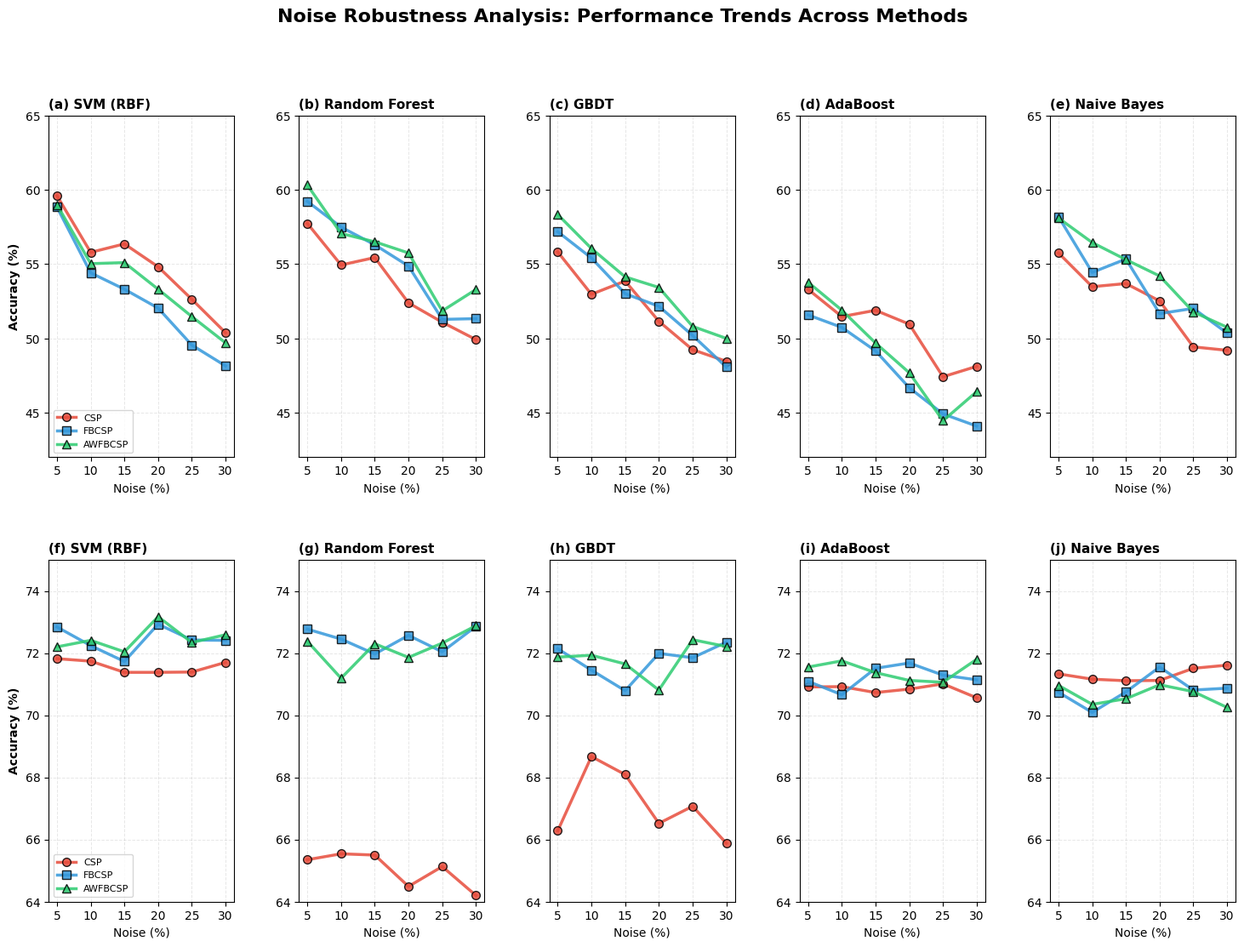

Recreate this plot in Python. (Note: this script raises an exception after producing the figure.)
"""
噪声鲁棒性线型图 - 多子图版本
每个分类器一个子图，展示三种方法的趋势
"""

import pandas as pd
import numpy as np
import matplotlib.pyplot as plt
from matplotlib.gridspec import GridSpec

# 设置绘图风格
plt.rcParams['font.family'] = 'serif'
plt.rcParams['font.serif'] = ['Times New Roman']
plt.rcParams['font.size'] = 10

# ============================================================================
# 数据准备
# ============================================================================

# 2A数据 (从表格提取)
noise_levels = [5, 10, 15, 20, 25, 30]

data_2a = {
    'SVM (RBF)': {
        'CSP': [59.60, 55.79, 56.36, 54.82, 52.63, 50.38],
        'FBCSP': [58.84, 54.41, 53.31, 52.04, 49.55, 48.15],
        'AWFBCSP': [59.00, 55.03, 55.10, 53.31, 51.47, 49.70]
    },
    'Random Forest': {
        'CSP': [57.74, 54.94, 55.44, 52.39, 51.09, 49.92],
        'FBCSP': [59.22, 57.49, 56.30, 54.87, 51.28, 51.33],
        'AWFBCSP': [60.32, 57.06, 56.50, 55.75, 51.85, 53.29]
    },
    'GBDT': {
        'CSP': [55.82, 52.97, 53.86, 51.15, 49.24, 48.46],
        'FBCSP': [57.18, 55.41, 53.01, 52.16, 50.20, 48.07],
        'AWFBCSP': [58.34, 56.05, 54.14, 53.43, 50.81, 50.00]
    },
    'AdaBoost': {
        'CSP': [53.30, 51.47, 51.89, 50.96, 47.42, 48.12],
        'FBCSP': [51.58, 50.74, 49.16, 46.68, 44.92, 44.10],
        'AWFBCSP': [53.78, 51.90, 49.69, 47.69, 44.46, 46.42]
    },
    'Naive Bayes': {
        'CSP': [55.75, 53.48, 53.69, 52.52, 49.43, 49.20],
        'FBCSP': [58.19, 54.44, 55.34, 51.67, 52.02, 50.36],
        'AWFBCSP': [58.10, 56.45, 55.30, 54.20, 51.78, 50.75]
    }
}

# 2B数据 (来自 noise_robustness_results.csv)
data_2b = {
    'SVM (RBF)': {
        'CSP': [71.82, 71.74, 71.38, 71.38, 71.39, 71.70],
        'FBCSP': [72.84, 72.24, 71.73, 72.93, 72.42, 72.41],
        'AWFBCSP': [72.20, 72.41, 72.04, 73.17, 72.34, 72.59]
    },
    'Random Forest': {
        'CSP': [65.35, 65.54, 65.50, 64.49, 65.13, 64.20],
        'FBCSP': [72.77, 72.45, 71.97, 72.57, 72.04, 72.86],
        'AWFBCSP': [72.38, 71.19, 72.30, 71.86, 72.32, 72.88]
    },
    'GBDT': {
        'CSP': [66.28, 68.67, 68.09, 66.52, 67.07, 65.88],
        'FBCSP': [72.14, 71.45, 70.79, 71.99, 71.85, 72.35],
        'AWFBCSP': [71.87, 71.93, 71.65, 70.81, 72.43, 72.21]
    },
    'AdaBoost': {
        'CSP': [70.91, 70.92, 70.73, 70.84, 71.01, 70.56],
        'FBCSP': [71.09, 70.66, 71.51, 71.68, 71.29, 71.14],
        'AWFBCSP': [71.55, 71.75, 71.37, 71.12, 71.06, 71.80]
    },
    'Naive Bayes': {
        'CSP': [71.33, 71.16, 71.11, 71.12, 71.51, 71.61],
        'FBCSP': [70.74, 70.09, 70.75, 71.55, 70.81, 70.87],
        'AWFBCSP': [70.96, 70.35, 70.53, 70.98, 70.76, 70.25]
    }
}

# 颜色方案
colors = {
    'CSP': '#E74C3C',
    'FBCSP': '#3498DB',
    'AWFBCSP': '#2ECC71'
}

markers = {
    'CSP': 'o',
    'FBCSP': 's',
    'AWFBCSP': '^'
}

# ============================================================================
# 创建多子图布局
# ============================================================================
fig = plt.figure(figsize=(18, 12))
gs = GridSpec(2, 5, figure=fig, hspace=0.3, wspace=0.35)

classifiers = ['SVM (RBF)', 'Random Forest', 'GBDT', 'AdaBoost', 'Naive Bayes']

# ============================================================================
# 第一行：2A数据集
# ============================================================================
for idx, clf in enumerate(classifiers):
    ax = fig.add_subplot(gs[0, idx])
    
    # 绘制三种方法的线
    for method in ['CSP', 'FBCSP', 'AWFBCSP']:
        values = data_2a[clf][method]
        ax.plot(noise_levels, values, 
               marker=markers[method], markersize=7, linewidth=2.5,
               label=method, color=colors[method], alpha=0.85,
               markeredgecolor='black', markeredgewidth=1)
    
    # 设置标题和标签
    clf_short = clf.replace('Gradient Boosting', 'GBDT')
    ax.set_title(f'({chr(97+idx)}) {clf_short}', fontweight='bold', loc='left', fontsize=11)
    ax.set_xlabel('Noise (%)', fontsize=10)
    
    if idx == 0:
        ax.set_ylabel('Accuracy (%)', fontsize=10, fontweight='bold')
        ax.legend(loc='lower left', frameon=True, shadow=False, fontsize=8, ncol=1)
    
    ax.grid(True, alpha=0.3, linestyle='--', linewidth=0.7)
    ax.set_xticks(noise_levels)
    ax.set_ylim([42, 65])

# ============================================================================
# 第二行：2B数据集
# ============================================================================
for idx, clf in enumerate(classifiers):
    ax = fig.add_subplot(gs[1, idx])
    
    # 绘制三种方法的线
    for method in ['CSP', 'FBCSP', 'AWFBCSP']:
        values = data_2b[clf][method]
        ax.plot(noise_levels, values,
               marker=markers[method], markersize=7, linewidth=2.5,
               label=method, color=colors[method], alpha=0.85,
               markeredgecolor='black', markeredgewidth=1)
    
    # 设置标题和标签
    clf_short = clf.replace('Gradient Boosting', 'GBDT')
    ax.set_title(f'({chr(102+idx)}) {clf_short}', fontweight='bold', loc='left', fontsize=11)
    ax.set_xlabel('Noise (%)', fontsize=10)
    
    if idx == 0:
        ax.set_ylabel('Accuracy (%)', fontsize=10, fontweight='bold')
        ax.legend(loc='lower left', frameon=True, shadow=False, fontsize=8, ncol=1)
    
    ax.grid(True, alpha=0.3, linestyle='--', linewidth=0.7)
    ax.set_xticks(noise_levels)
    ax.set_ylim([64, 75])

# 总标题
fig.suptitle('Noise Robustness Analysis: Performance Trends Across Methods', 
            fontsize=16, fontweight='bold', y=0.985)

# ============================================================================
# 保存图表
# ============================================================================
plt.savefig('results/noise_robustness_line_charts.pdf', dpi=300, bbox_inches='tight')
plt.savefig('results/noise_robustness_line_charts.png', dpi=300, bbox_inches='tight')

print("✅ 噪声鲁棒性线型图已生成:")
print("   - results/noise_robustness_line_charts.pdf")
print("   - results/noise_robustness_line_charts.png")

plt.show()

# ============================================================================
# 关键发现总结
# ============================================================================
print("\n" + "="*80)
print("📊 关键发现")
print("="*80)

print("\n1️⃣ 2A数据集 (明显下降):")
for clf in classifiers:
    csp_drop = data_2a[clf]['CSP'][0] - data_2a[clf]['CSP'][-1]
    awfbcsp_drop = data_2a[clf]['AWFBCSP'][0] - data_2a[clf]['AWFBCSP'][-1]
    print(f"   {clf:15s}: CSP下降 {csp_drop:5.2f}%, AWFBCSP下降 {awfbcsp_drop:5.2f}%")

print("\n2️⃣ 2B数据集 (惊人稳定):")
for clf in classifiers:
    csp_change = data_2b[clf]['CSP'][-1] - data_2b[clf]['CSP'][0]
    awfbcsp_change = data_2b[clf]['AWFBCSP'][-1] - data_2b[clf]['AWFBCSP'][0]
    print(f"   {clf:15s}: CSP变化 {csp_change:+5.2f}%, AWFBCSP变化 {awfbcsp_change:+5.2f}%")

print("\n3️⃣ 论文关键数值:")
avg_drop_2a_csp = np.mean([data_2a[clf]['CSP'][0] - data_2a[clf]['CSP'][-1] for clf in classifiers])
avg_drop_2a_awfbcsp = np.mean([data_2a[clf]['AWFBCSP'][0] - data_2a[clf]['AWFBCSP'][-1] for clf in classifiers])
avg_change_2b_csp = np.mean([data_2b[clf]['CSP'][-1] - data_2b[clf]['CSP'][0] for clf in classifiers])
avg_change_2b_awfbcsp = np.mean([data_2b[clf]['AWFBCSP'][-1] - data_2b[clf]['AWFBCSP'][0] for clf in classifiers])

print(f"   2A平均下降: CSP {avg_drop_2a_csp:.2f}%, AWFBCSP {avg_drop_2a_awfbcsp:.2f}%")
print(f"   2B平均变化: CSP {avg_change_2b_csp:+.2f}%, AWFBCSP {avg_change_2b_awfbcsp:+.2f}%")
print(f"\n   → AWFBCSP在2A上更鲁棒 (下降少 {avg_drop_2a_csp - avg_drop_2a_awfbcsp:.2f}%)")
print(f"   → 2B数据集几乎不受噪声影响！")

print("\n" + "="*80)
